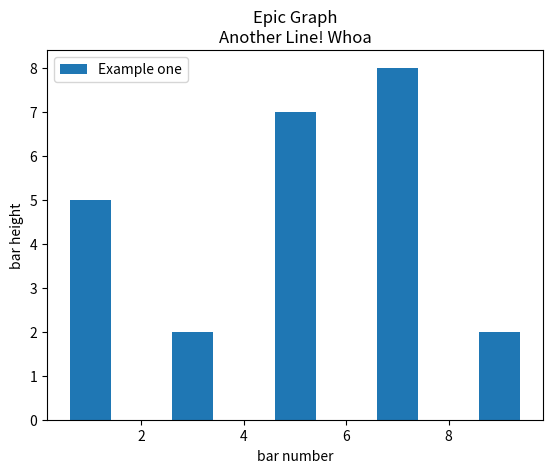

Write Python code to recreate this figure.
import matplotlib.pyplot as plt

# here graph in bar shape

x = [1,3,5,7,9]
y = [5,2,7,8,2]

plt.bar(x,y,label="Example one")

# plt.bar([2,4,6,8,10],[8,6,2,5,6], label="Example two", color='g')

plt.legend()
plt.xlabel('bar number')
plt.ylabel('bar height')

plt.title('Epic Graph\nAnother Line! Whoa')

plt.show()
